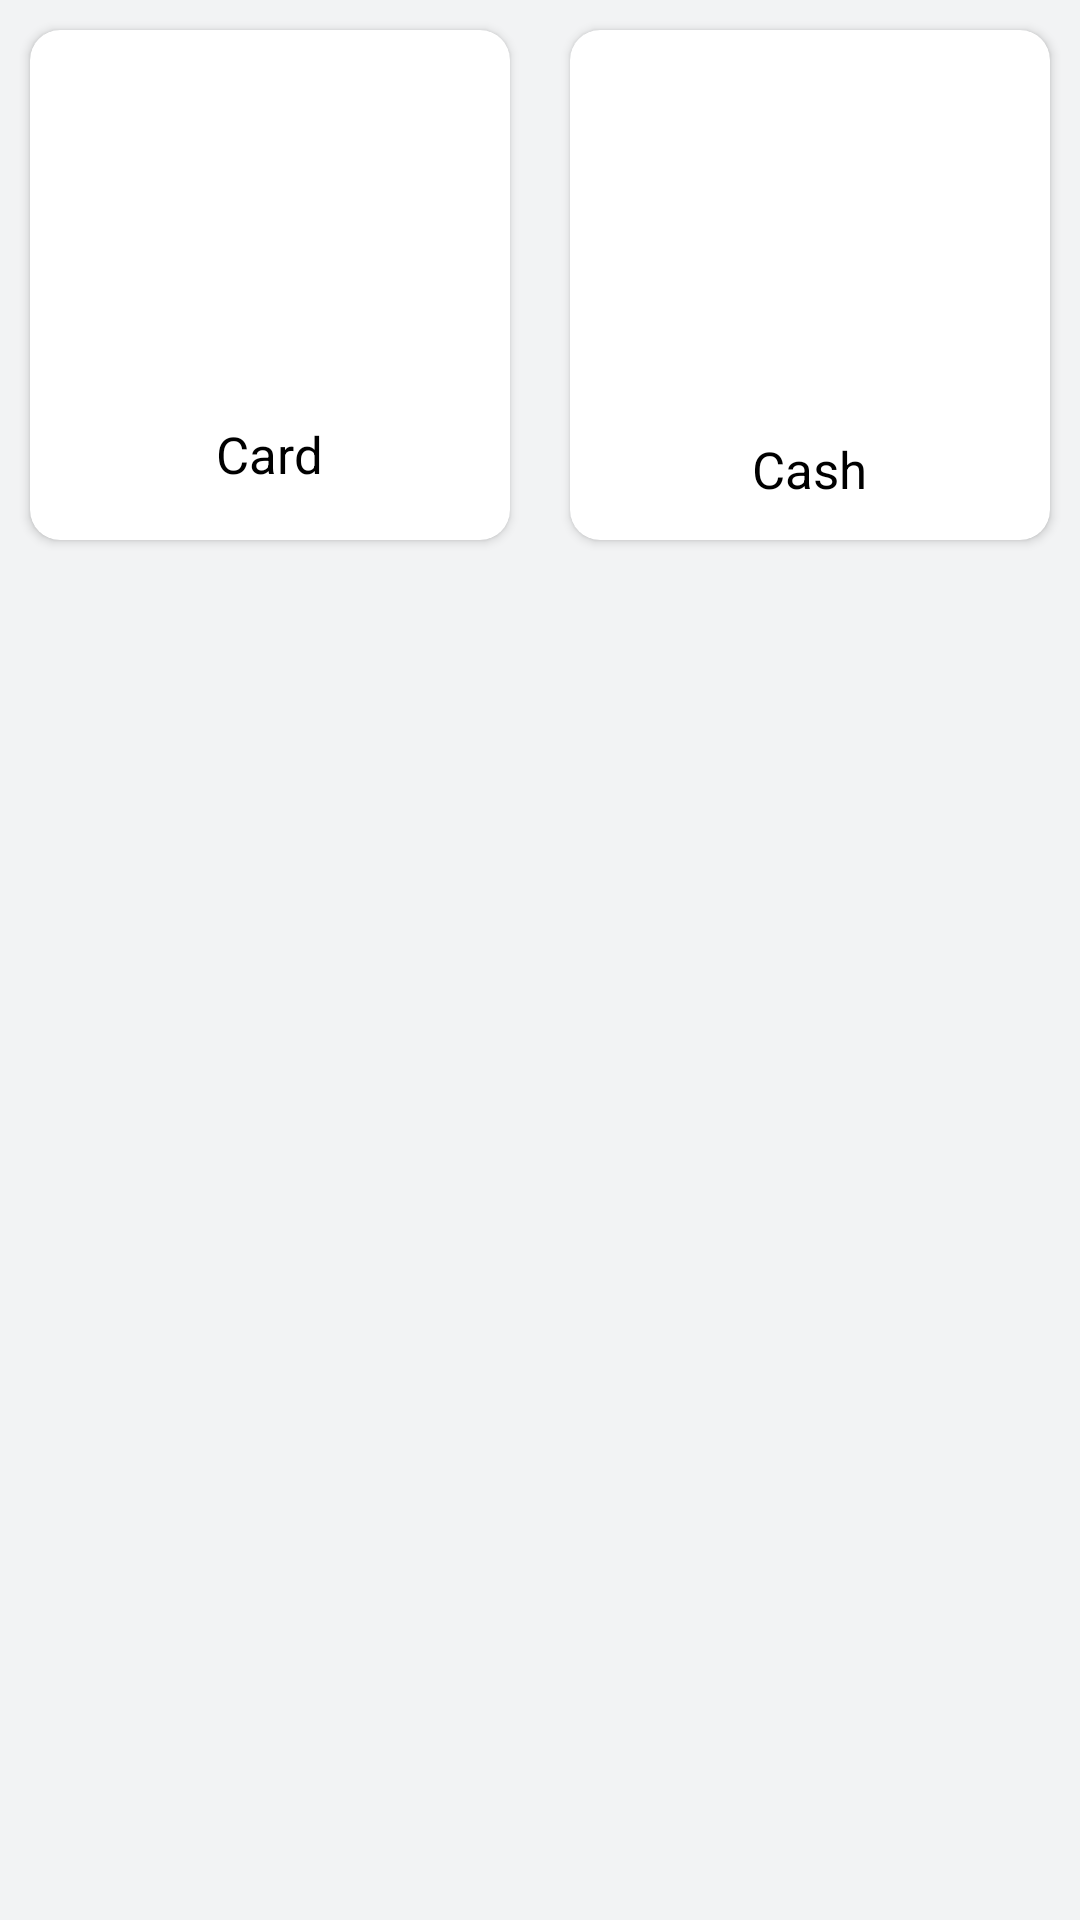

Here is an Android app screen rendered from its layout file. Give the layout XML and the strings, colors and styles it references.
<!-- AndroidManifest.xml: application theme Theme.Fashion -->
<!-- res/layout/fragment_payment.xml -->
<?xml version="1.0" encoding="utf-8"?>
<RelativeLayout xmlns:android="http://schemas.android.com/apk/res/android"
    xmlns:tools="http://schemas.android.com/tools"
    android:layout_width="match_parent"
    android:layout_height="match_parent"
    xmlns:app="http://schemas.android.com/apk/res-auto"
    tools:context="com.in.fashion.ui.slideshow.Payment_Fragment"
    android:background="#F2F3F4">
    <androidx.cardview.widget.CardView
        android:layout_width="160dp"
        android:layout_height="170dp"
        android:layout_marginTop="10dp"
        android:id="@+id/card1"
        android:layout_marginLeft="10dp"
        app:cardCornerRadius="10dp">

        <RelativeLayout
            android:layout_width="match_parent"
            android:layout_height="match_parent">
            <ImageView
                android:layout_width="120dp"
                android:layout_height="120dp"
                android:tint="@color/black"
                android:id="@+id/image"
               android:layout_centerHorizontal="true"
                android:layout_marginTop="10dp"
                android:src="@drawable/ic_baseline_credit_card_24"
                android:background="@color/white"/>
            <TextView
                android:layout_width="wrap_content"
                android:layout_height="wrap_content"
                android:id="@+id/text"
                android:layout_below="@id/image"
                android:text="Card"
                android:textSize="17sp"
                android:textColor="@color/black"
                android:layout_centerHorizontal="true"/>




        </RelativeLayout>

//1
    </androidx.cardview.widget.CardView>

    <androidx.cardview.widget.CardView
        android:id="@+id/card2"
        android:layout_width="160dp"
        android:layout_height="170dp"
        android:layout_toRightOf="@id/card1"
        android:layout_marginLeft="20dp"
        android:layout_marginTop="10dp"
        app:cardCornerRadius="10dp">
        <RelativeLayout
            android:layout_width="match_parent"
            android:layout_height="match_parent">
            <ImageView
                android:layout_width="120dp"
                android:layout_height="120dp"
                android:tint="@color/black"
                android:id="@+id/imageview"
                android:layout_centerHorizontal="true"
                android:layout_marginTop="10dp"
                android:src="@drawable/ic_baseline_monetization_on_24"/>
            <TextView
                android:layout_width="wrap_content"
                android:layout_height="wrap_content"
                android:text="Cash"
                android:textColor="@color/black"
                android:layout_below="@id/imageview"
                android:layout_centerHorizontal="true"
                android:layout_marginTop="5dp"
                android:textSize="17sp"/>
        </RelativeLayout>


    </androidx.cardview.widget.CardView>




    //2




































    <FrameLayout
        android:id="@+id/fragment_container"
        android:layout_width="match_parent"
        android:layout_height="match_parent"
        android:layout_below="@id/card1"
        android:layout_marginTop="10dp">

    </FrameLayout>




</RelativeLayout>
<!-- resources referenced by this layout -->
<resources>
  <style name="Theme.Fashion" parent="Theme.AppCompat.Light.DarkActionBar">
          
          <item name="colorPrimary">@color/purple_500</item>
          <item name="colorPrimaryVariant">@color/purple_700</item>
          <item name="colorOnPrimary">@color/white</item>
          
          <item name="colorSecondary">@color/teal_200</item>
          <item name="colorSecondaryVariant">@color/teal_700</item>
          <item name="colorOnSecondary">@color/black</item>
      </style>
  <!-- not gathered from this repository: default colours our renderer supplied (Android Studio template values) -->
  <color name="purple_500">#FF6200EE</color>
  <color name="purple_700">#FF3700B3</color>
  <color name="teal_200">#FF03DAC5</color>
  <color name="teal_700">#FF018786</color>
  <color name="black">#FF000000</color>
  <color name="white">#FFFFFFFF</color>
</resources>
